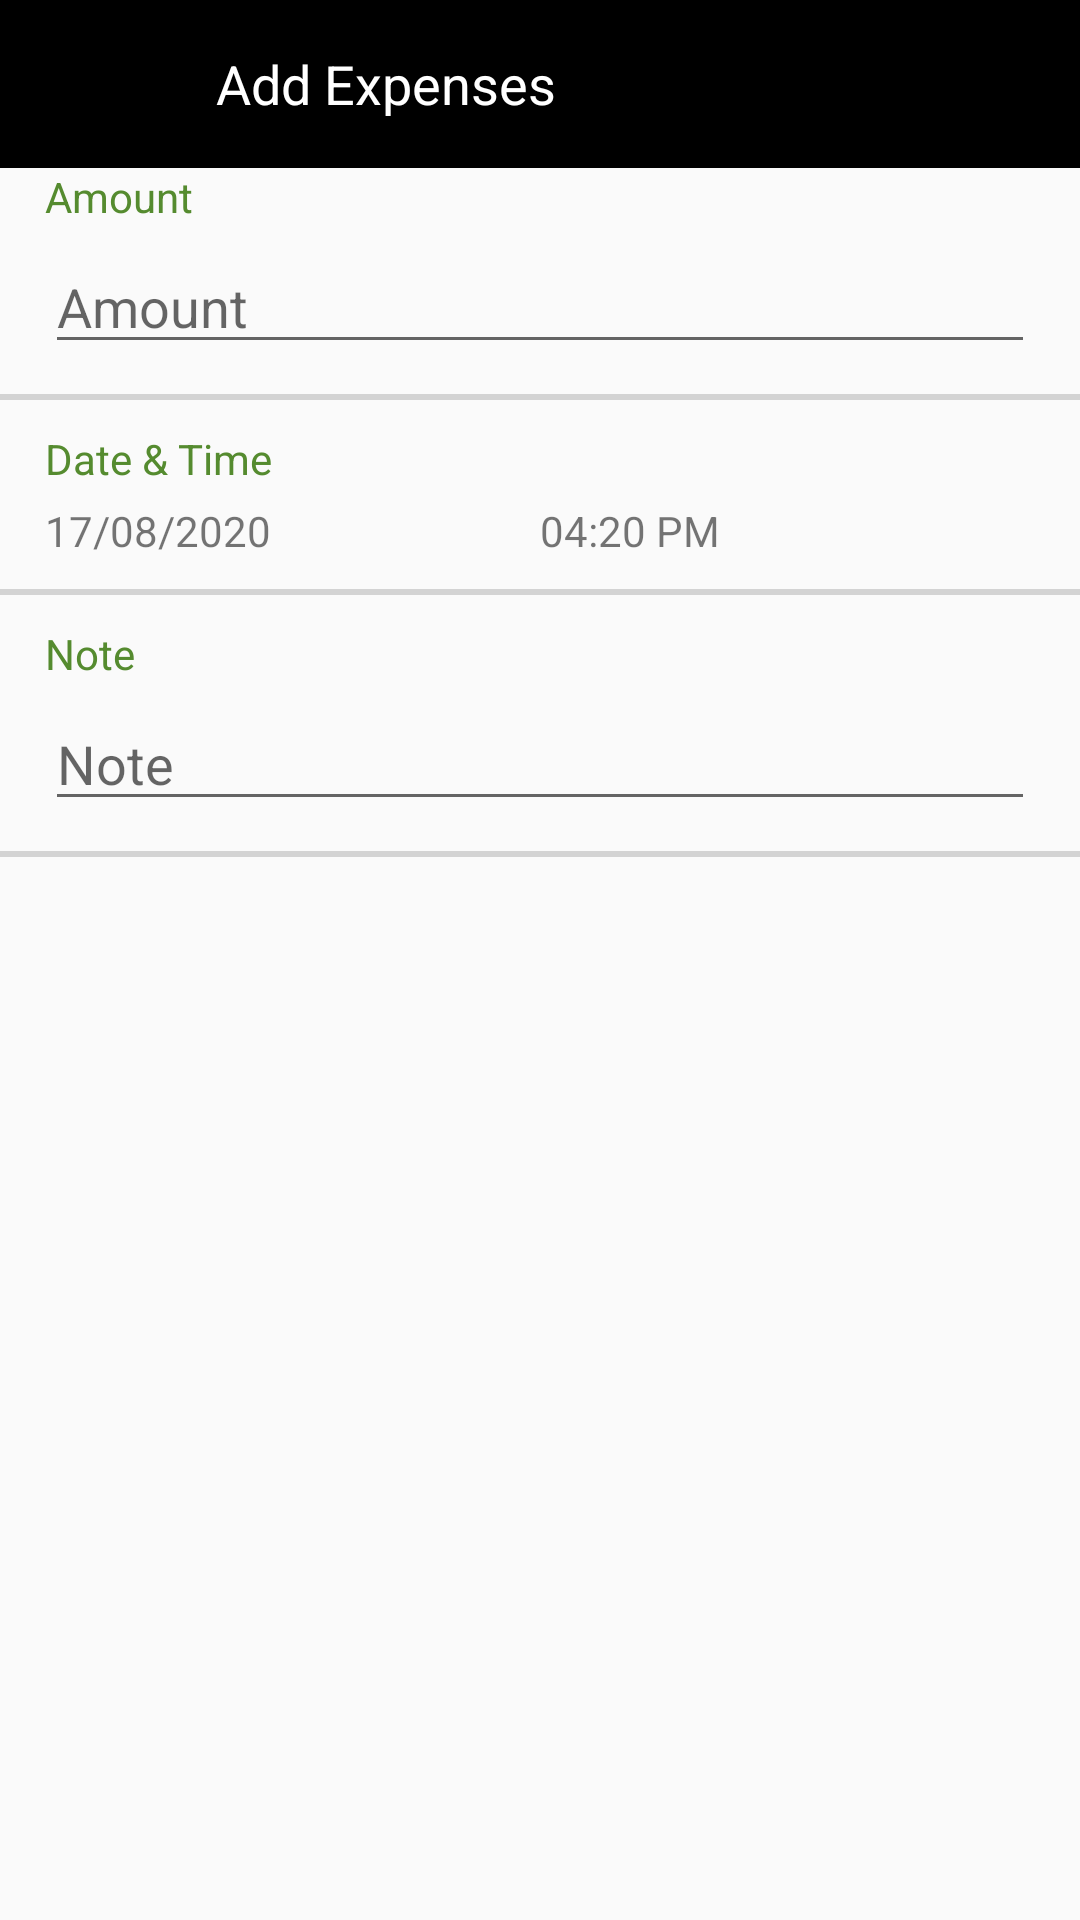

Reconstruct the res/layout file that produces this screen, plus the resources it refers to.
<!-- AndroidManifest.xml: application theme AppTheme -->
<!-- res/layout/activity_expense.xml -->
<?xml version="1.0" encoding="utf-8"?>
<LinearLayout xmlns:android="http://schemas.android.com/apk/res/android"
    xmlns:app="http://schemas.android.com/apk/res-auto"
    xmlns:tools="http://schemas.android.com/tools"
    android:layout_width="match_parent"
    android:layout_height="match_parent"
    android:orientation="vertical"
    tools:context=".SecondActivity">

    <LinearLayout
        android:layout_width="match_parent"
        android:layout_height="?attr/actionBarSize"
        android:background="@color/colorPrimaryDark">

        <ImageView
            android:id="@+id/back"
            android:layout_width="match_parent"
            android:layout_height="match_parent"
            android:layout_weight="2"
            android:paddingVertical="10dp"
            android:src="@drawable/ic_baseline_arrow_back_24"
            app:tint="@color/White"></ImageView>

        <TextView
            android:id="@+id/addtext"
            android:layout_width="match_parent"
            android:layout_height="match_parent"
            android:layout_weight="1"
            android:gravity="center_vertical"
            android:text="Add Expenses"
            android:textAppearance="@style/TextAppearance.AppCompat.Headline"
            android:textColor="@color/White"
            android:textSize="18dp"></TextView>

        <ImageView
            android:id="@+id/done"
            android:layout_width="match_parent"
            android:layout_height="match_parent"
            android:layout_weight="2"
            android:paddingVertical="10dp"
            android:src="@drawable/ic_baseline_done_24"
            app:tint="@color/White"></ImageView>
    </LinearLayout>

    <TextView
        android:layout_width="match_parent"
        android:layout_height="wrap_content"
        android:layout_marginHorizontal="15dp"
        android:layout_marginBottom="5dp"
        android:text="Amount"
        android:textColor="@color/green"></TextView>

    <EditText
        android:id="@+id/expenseamount"
        android:layout_width="match_parent"
        android:layout_height="wrap_content"
        android:layout_marginHorizontal="15dp"
        android:hint="Amount"
        android:inputType="number"></EditText>

    <View
        android:layout_width="match_parent"
        android:layout_height="2dp"
        android:layout_marginVertical="10dp"
        android:background="#28000000"></View>

    <TextView
        android:layout_width="match_parent"
        android:layout_height="wrap_content"
        android:layout_marginHorizontal="15dp"
        android:layout_marginBottom="5dp"
        android:text="Date &amp; Time"
        android:textColor="@color/green"></TextView>

    <LinearLayout
        android:layout_width="match_parent"
        android:layout_height="wrap_content"
        android:layout_marginHorizontal="15dp"
        android:orientation="horizontal">

        <TextView
            android:id="@+id/date"
            android:layout_width="match_parent"
            android:layout_height="wrap_content"
            android:layout_weight="1"
            android:text="17/08/2020"></TextView>

        <TextView
            android:id="@+id/time"
            android:layout_width="match_parent"
            android:layout_height="wrap_content"
            android:layout_weight="1"
            android:text="04:20 PM"></TextView>
    </LinearLayout>

    <View
        android:layout_width="match_parent"
        android:layout_height="2dp"
        android:layout_marginVertical="10dp"
        android:background="#28000000"></View>

    <TextView
        android:layout_width="match_parent"
        android:layout_height="wrap_content"
        android:layout_marginHorizontal="15dp"
        android:layout_marginBottom="5dp"
        android:text="Note"
        android:textColor="@color/green"></TextView>

    <EditText
        android:id="@+id/expensenote"
        android:layout_width="match_parent"
        android:layout_height="wrap_content"
        android:layout_marginHorizontal="15dp"
        android:hint="Note"></EditText>

    <View
        android:layout_width="match_parent"
        android:layout_height="2dp"
        android:layout_marginVertical="10dp"
        android:background="#28000000"></View>


</LinearLayout>
<!-- resources referenced by this layout -->
<resources>
  <color name="White">@android:color/white</color>
  <color name="colorPrimaryDark">@android:color/background_dark</color>
  <color name="green">#558B2F</color>
  <style name="AppTheme" parent="Theme.AppCompat.Light.NoActionBar">
          
          <item name="colorPrimary">@color/colorPrimary</item>
          <item name="colorPrimaryDark">@android:color/background_dark</item>
          <item name="colorAccent">@color/colorAccent</item>
      </style>
  <color name="colorPrimary">#6200EE</color>
  <color name="colorAccent">#03DAC5</color>
</resources>
